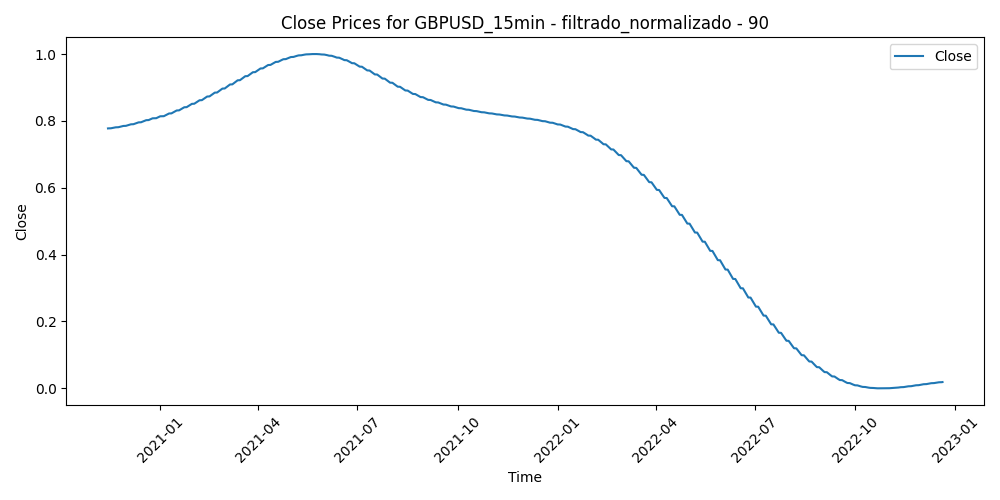

The file beside this chart, header and first rows:
Time, Close, Volume, diferencia_media_90
2020-11-13 22:15:00, 0.7776, 0.07729, 0.2704
2020-11-13 22:30:00, 0.7776, 0.09259, 0.2701
2020-11-13 22:45:00, 0.7776, 0.1057, 0.2628
2020-11-13 23:00:00, 0.7776, 0.06954, 0.2597
2020-11-13 23:15:00, 0.7776, 0.05384, 0.2624
2020-11-13 23:30:00, 0.7776, 0.04232, 0.2614
2020-11-13 23:45:00, 0.7776, 0.1977, 0.2613
2020-11-16 00:00:00, 0.7776, 0.03934, 0.2905
2020-11-16 00:15:00, 0.7776, 0.03398, 0.281
2020-11-16 00:30:00, 0.7776, 0.008146, 0.2793
2020-11-16 00:45:00, 0.7777, 0.009338, 0.28
2020-11-16 01:00:00, 0.7777, 0.0759, 0.2694
2020-11-16 01:15:00, 0.7777, 0.1007, 0.2642
2020-11-16 01:30:00, 0.7777, 0.1071, 0.2582
2020-11-16 01:45:00, 0.7777, 0.123, 0.2462
2020-11-16 02:00:00, 0.7777, 0.1778, 0.2562
2020-11-16 02:15:00, 0.7777, 0.09358, 0.258
2020-11-16 02:30:00, 0.7777, 0.0765, 0.2556
2020-11-16 02:45:00, 0.7777, 0.1085, 0.2598
2020-11-16 03:00:00, 0.7777, 0.1087, 0.2586
2020-11-16 03:15:00, 0.7777, 0.1208, 0.2529
2020-11-16 03:30:00, 0.7777, 0.1272, 0.2567
2020-11-16 03:45:00, 0.7777, 0.119, 0.2559
2020-11-16 04:00:00, 0.7777, 0.1347, 0.2561
2020-11-16 04:15:00, 0.7777, 0.08842, 0.2601
2020-11-16 04:30:00, 0.7777, 0.1025, 0.2556
2020-11-16 04:45:00, 0.7777, 0.1258, 0.2559
2020-11-16 05:00:00, 0.7777, 0.09974, 0.2505
2020-11-16 05:15:00, 0.7778, 0.09378, 0.2527
2020-11-16 05:30:00, 0.7778, 0.09259, 0.2587
2020-11-16 05:45:00, 0.7778, 0.07471, 0.2565
2020-11-16 06:00:00, 0.7778, 0.08246, 0.2594
2020-11-16 06:15:00, 0.7778, 0.08226, 0.2587
2020-11-16 06:30:00, 0.7778, 0.06934, 0.2623
2020-11-16 06:45:00, 0.7778, 0.06199, 0.264
2020-11-16 07:00:00, 0.7778, 0.08583, 0.2682
2020-11-16 07:15:00, 0.7778, 0.1029, 0.2736
2020-11-16 07:30:00, 0.7778, 0.09954, 0.272
2020-11-16 07:45:00, 0.7778, 0.07888, 0.2793
2020-11-16 08:00:00, 0.7778, 0.12, 0.2747
2020-11-16 08:15:00, 0.7778, 0.06338, 0.2816
2020-11-16 08:30:00, 0.7778, 0.07908, 0.2832
2020-11-16 08:45:00, 0.7778, 0.09517, 0.2876
2020-11-16 09:00:00, 0.7778, 0.08862, 0.2828
2020-11-16 09:15:00, 0.7778, 0.1146, 0.2854
2020-11-16 09:30:00, 0.7779, 0.1437, 0.2897
2020-11-16 09:45:00, 0.7779, 0.1695, 0.2756
2020-11-16 10:00:00, 0.7779, 0.3117, 0.268
2020-11-16 10:15:00, 0.7779, 0.2482, 0.2834
2020-11-16 10:30:00, 0.7779, 0.1965, 0.2842
2020-11-16 10:45:00, 0.7779, 0.2199, 0.2968
2020-11-16 11:00:00, 0.7779, 0.2815, 0.3056
2020-11-16 11:15:00, 0.7779, 0.2507, 0.3231
2020-11-16 11:30:00, 0.7779, 0.2325, 0.3232
2020-11-16 11:45:00, 0.7779, 0.2072, 0.3384
2020-11-16 12:00:00, 0.7779, 0.2507, 0.3313
2020-11-16 12:15:00, 0.7779, 0.2213, 0.3369
2020-11-16 12:30:00, 0.7779, 0.2567, 0.3293
2020-11-16 12:45:00, 0.7779, 0.2033, 0.3269
2020-11-16 13:00:00, 0.7779, 0.2205, 0.3214
... 52,091 more rows
